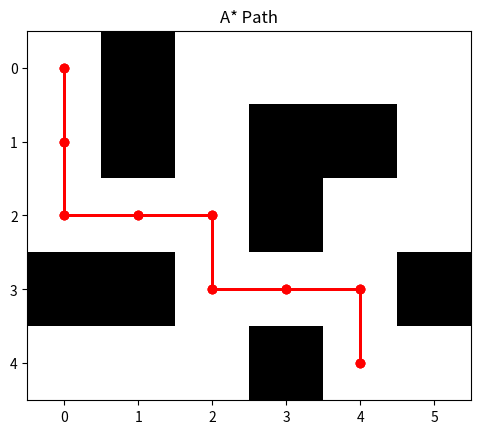

Generate this figure with matplotlib:


import matplotlib.pyplot as plt
import numpy as np
from collections import deque
import heapq

# ---- Step 1: Create the Maze ----
# 0 = free cell, 1 = wall
maze = np.array([
    [0, 1, 0, 0, 0, 0],
    [0, 1, 0, 1, 1, 0],
    [0, 0, 0, 1, 0, 0],
    [1, 1, 0, 0, 0, 1],
    [0, 0, 0, 1, 0, 0]
])

start = (0, 0)   # Top-left corner
goal = (4,4)    # Bottom-right corner

# ---- Step 2: Visualize Maze ----
def draw_maze(maze, path=None, title="Maze Search"):
    plt.imshow(maze, cmap="gray_r")
    if path:
        path_y, path_x = zip(*path)
        plt.plot(path_x, path_y, color='red', linewidth=2, marker='o')
    plt.title(title)
    plt.show()

# ---- Step 3: Get Neighbors ----
def get_neighbors(pos, maze):
    neighbors = []
    directions = [(-1,0), (1,0), (0,-1), (0,1)]  # up, down, left, right
    for d in directions:
        new_pos = (pos[0] + d[0], pos[1] + d[1])
        if (0 <= new_pos[0] < maze.shape[0]) and (0 <= new_pos[1] < maze.shape[1]):
            if maze[new_pos] == 0:
                neighbors.append(new_pos)
    return neighbors

# ---- Step 4: BFS (Uninformed Search) ----
def bfs(maze, start, goal):
    queue = deque([[start]])
    visited = set()
    while queue:
        path = queue.popleft()
        node = path[-1]
        if node == goal:
            return path
        if node not in visited:
            visited.add(node)
            for neighbor in get_neighbors(node, maze):
                new_path = list(path)
                new_path.append(neighbor)
                queue.append(new_path)
    return None

# ---- Step 5: DFS (Uninformed Search) ----
def dfs(maze, start, goal):
    stack = [[start]]
    visited = set()
    while stack:
        path = stack.pop()
        node = path[-1]
        if node == goal:
            return path
        if node not in visited:
            visited.add(node)
            for neighbor in get_neighbors(node, maze):
                new_path = list(path)
                new_path.append(neighbor)
                stack.append(new_path)
    return None

# ---- Step 6: A* (Informed Search) ----
def heuristic(a, b):
    # Manhattan distance
    return abs(a[0]-b[0]) + abs(a[1]-b[1])

def astar(maze, start, goal):
    open_list = [(heuristic(start, goal), 0, [start])]
    visited = set()
    while open_list:
        est_total, cost_so_far, path = heapq.heappop(open_list)
        node = path[-1]
        if node == goal:
            return path
        if node not in visited:
            visited.add(node)
            for neighbor in get_neighbors(node, maze):
                new_cost = cost_so_far + 1
                est = new_cost + heuristic(neighbor, goal)
                heapq.heappush(open_list, (est, new_cost, path + [neighbor]))
    return None

# ---- Step 7: Run and Visualize ----
print("BFS Path:", bfs(maze, start, goal))
print("DFS Path:", dfs(maze, start, goal))
print("A* Path:", astar(maze, start, goal))

# ---- Step 8: Visualizations ----
draw_maze(maze, bfs(maze, start, goal), "BFS Path")
draw_maze(maze, dfs(maze, start, goal), "DFS Path")
draw_maze(maze, astar(maze, start, goal), "A* Path")
